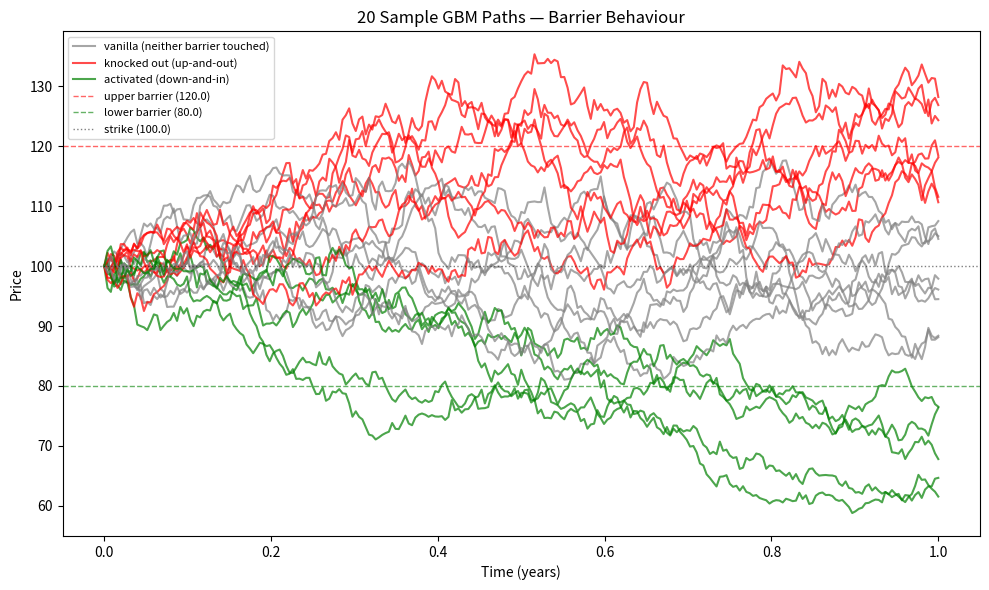

The script that saved this image:
import numpy as np
from scipy.stats import norm
import matplotlib.pyplot as plt

S0 = 100.0       # spot price
K = 100.0        # strike
r = 0.05         # risk-free rate
sigma = 0.20     # volatility
T = 1.0          # time to maturity (years)
steps = 252      # daily monitoring over 1 trading year
N = 100_000      # number of simulated paths

B_up = 120.0     # upper barrier
B_down = 80.0    # lower barrier

rng = np.random.default_rng(42)


def simulate_paths(S0, r, sigma, T, steps, N, rng):
    dt = T / steps
    Z = rng.standard_normal((N, steps))
    increments = (r - 0.5 * sigma**2) * dt + sigma * np.sqrt(dt) * Z
    log_paths = np.cumsum(increments, axis=1)
    paths = S0 * np.exp(log_paths)
    paths = np.hstack([np.full((N, 1), S0), paths])  # prepend S0 at t=0
    return paths  # shape (N, steps+1)

paths = simulate_paths(S0, r, sigma, T, steps, N, rng)
S_T = paths[:, -1]


# asian call
avg_price = np.mean(paths[:, 1:], axis=1)
asian_call_payoffs = np.maximum(avg_price - K, 0)
asian_call_price = np.exp(-r * T) * np.mean(asian_call_payoffs)
asian_call_se = np.exp(-r * T) * np.std(asian_call_payoffs) / np.sqrt(N)
#up and out call
knocked_out = np.any(paths >= B_up, axis=1)
up_out_payoffs = np.where(knocked_out, 0.0, np.maximum(S_T - K, 0))
up_out_call_price = np.exp(-r * T) * np.mean(up_out_payoffs)
up_out_call_se = np.exp(-r * T) * np.std(up_out_payoffs) / np.sqrt(N)
#down nd in call
activated = np.any(paths <= B_down, axis=1)
down_in_payoffs = np.where(activated, np.maximum(K - S_T, 0), 0.0)
down_in_put_price = np.exp(-r * T) * np.mean(down_in_payoffs)
down_in_put_se = np.exp(-r * T) * np.std(down_in_payoffs) / np.sqrt(N)



#european benchmark
euro_call_payoffs = np.maximum(S_T - K, 0)
euro_call_mc_price = np.exp(-r * T) * np.mean(euro_call_payoffs)
euro_call_mc_se = np.exp(-r * T) * np.std(euro_call_payoffs) / np.sqrt(N)

d1 = (np.log(S0 / K) + (r + 0.5 * sigma**2) * T) / (sigma * np.sqrt(T))
d2 = d1 - sigma * np.sqrt(T)
euro_call_bs_price = S0 * norm.cdf(d1) - K * np.exp(-r * T) * norm.cdf(d2)


print("=" * 64)
print(f"{'Option':<28}{'Price':>12}{'Std Error':>14}")
print("=" * 64)
print(f"{'European call (MC)':<28}{euro_call_mc_price:>12.4f}{euro_call_mc_se:>14.4f}")
print(f"{'European call (BS, closed-form)':<28}{euro_call_bs_price:>12.4f}{'—':>14}")
print(f"{'Asian call (avg price)':<28}{asian_call_price:>12.4f}{asian_call_se:>14.4f}")
print(f"{'Up-and-out barrier call':<28}{up_out_call_price:>12.4f}{up_out_call_se:>14.4f}")
print(f"{'Down-and-in barrier put':<28}{down_in_put_price:>12.4f}{down_in_put_se:>14.4f}")
print("=" * 64)
print(f"\nAsian call ({asian_call_price:.4f}) < European call ({euro_call_mc_price:.4f}): "
      f"{asian_call_price < euro_call_mc_price}")
print("Reason: averaging the path reduces effective volatility versus using")
print("only the terminal price, and option value is increasing in volatility.")


N_PLOT = 20
t_grid = np.linspace(0, T, steps + 1)
fig, ax = plt.subplots(figsize=(10, 6))

vanilla_label_used = knock_out_label_used = activate_label_used = False
for i in range(N_PLOT):
    path = paths[i]
    if knocked_out[i]:
        color, label, used = "red", "knocked out (up-and-out)", knock_out_label_used
    elif activated[i]:
        color, label, used = "green", "activated (down-and-in)", activate_label_used
    else:
        color, label, used = "grey", "vanilla (neither barrier touched)", vanilla_label_used

    ax.plot(t_grid, path, color=color, alpha=0.7, label=None if used else label)
    if color == "red": knock_out_label_used = True
    elif color == "green": activate_label_used = True
    else: vanilla_label_used = True

ax.axhline(B_up, color="red", linestyle="--", linewidth=1, alpha=0.6, label=f"upper barrier ({B_up})")
ax.axhline(B_down, color="green", linestyle="--", linewidth=1, alpha=0.6, label=f"lower barrier ({B_down})")
ax.axhline(K, color="black", linestyle=":", linewidth=1, alpha=0.5, label=f"strike ({K})")
ax.set_xlabel("Time (years)")
ax.set_ylabel("Price")
ax.set_title(f"{N_PLOT} Sample GBM Paths — Barrier Behaviour")
ax.legend(loc="upper left", fontsize=8)
fig.tight_layout()
fig.savefig("exotic_paths.png", dpi=150)
print("\nSaved plot: exotic_paths.png")
